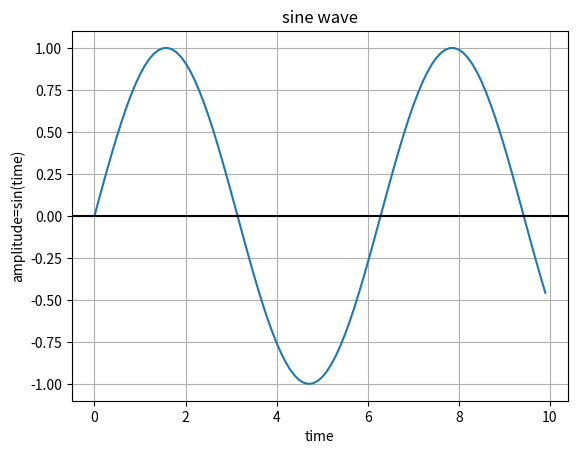

This chart was generated by the following Python code:
import numpy as np
import matplotlib.pyplot as plot
time=np.arange(0,10,0.1);
amplitude=np.sin(time)
plot.plot(time,amplitude)
plot.title('sine wave')
plot.xlabel('time')
plot.ylabel('amplitude=sin(time)')
plot.grid(True,which='both')
plot.axhline(y=0,color='k')
plot.show( )
